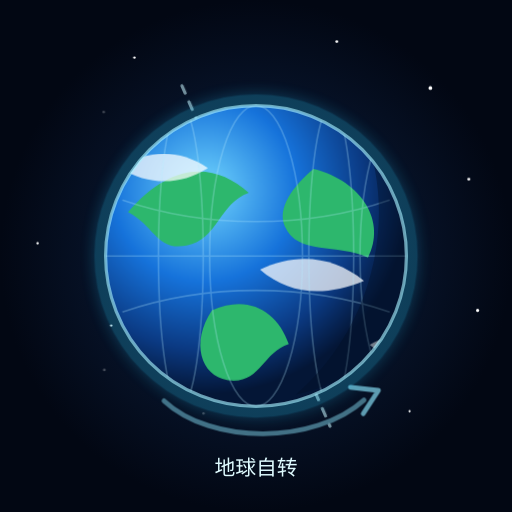
t = 0.00 s
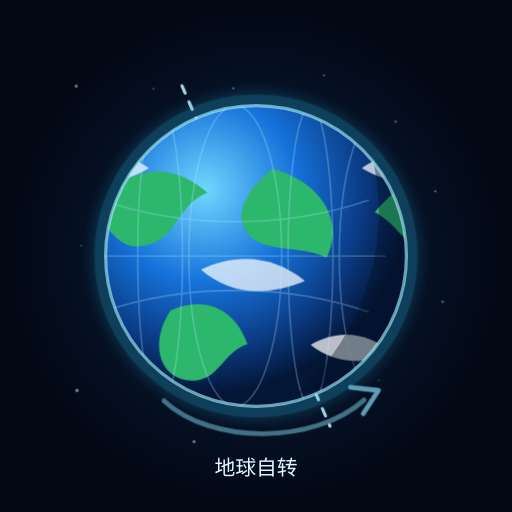
t = 1.10 s
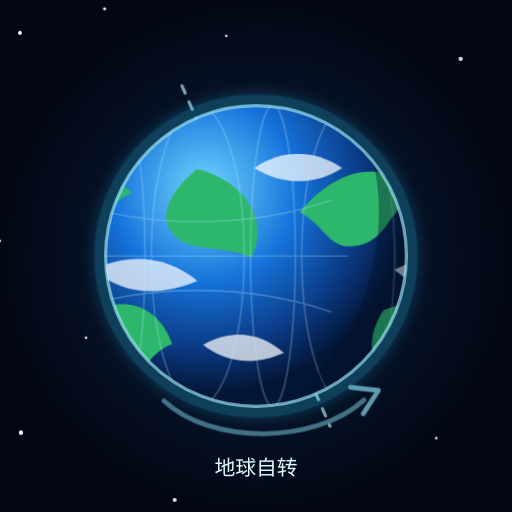
t = 3.10 s
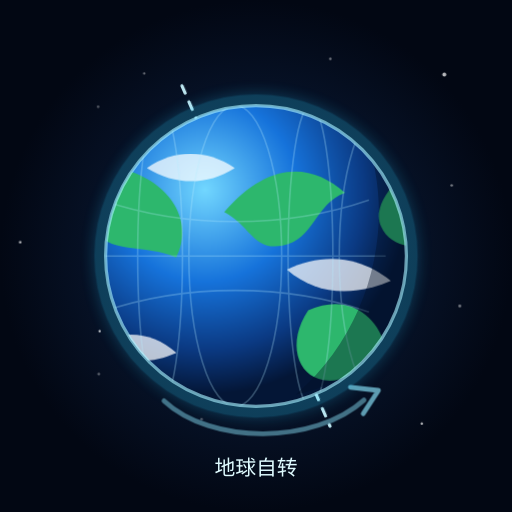
t = 5.10 s
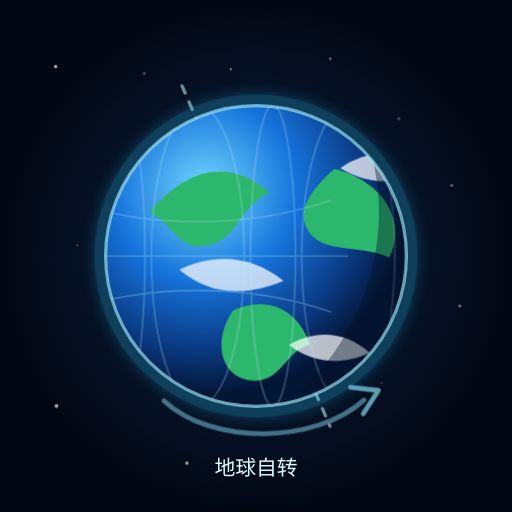
t = 7.10 s

The animated SVG that drew these frames (rendered in a browser with its animation timeline set to each time). Animation: 5 CSS @keyframes rules; one cycle of 9.10 s, repeats indefinitely.

<svg xmlns="http://www.w3.org/2000/svg" viewBox="0 0 640 640" role="img" aria-labelledby="title desc">
  <title id="title">地球自转动态图片</title>
  <desc id="desc">一幅使用 SVG 和 CSS 动画绘制的地球自转图，云层和经纬线围绕地球持续移动。</desc>
  <defs>
    <radialGradient id="spaceGlow" cx="50%" cy="50%" r="50%">
      <stop offset="0%" stop-color="#16254f"/>
      <stop offset="58%" stop-color="#071329"/>
      <stop offset="100%" stop-color="#020713"/>
    </radialGradient>
    <radialGradient id="earthShade" cx="33%" cy="28%" r="68%">
      <stop offset="0%" stop-color="#72d7ff"/>
      <stop offset="45%" stop-color="#1673db"/>
      <stop offset="78%" stop-color="#0b3a83"/>
      <stop offset="100%" stop-color="#041636"/>
    </radialGradient>
    <clipPath id="earthClip">
      <circle cx="320" cy="320" r="188"/>
    </clipPath>
    <filter id="softGlow" x="-40%" y="-40%" width="180%" height="180%">
      <feGaussianBlur stdDeviation="10" result="blur"/>
      <feMerge>
        <feMergeNode in="blur"/>
        <feMergeNode in="SourceGraphic"/>
      </feMerge>
    </filter>
    <style>
      .stars circle { animation: twinkle 2.8s ease-in-out infinite alternate; transform-origin: center; }
      .stars circle:nth-child(2n) { animation-delay: .5s; }
      .stars circle:nth-child(3n) { animation-delay: 1.1s; }
      .surface { animation: rotateSurface 8s linear infinite; }
      .clouds { animation: rotateClouds 5.6s linear infinite; opacity: .72; }
      .meridians { animation: rotateMeridians 4s linear infinite; }
      .axis { transform-origin: 320px 320px; animation: axisPulse 1.8s ease-in-out infinite alternate; }
      @keyframes rotateSurface { from { transform: translateX(0); } to { transform: translateX(-376px); } }
      @keyframes rotateClouds { from { transform: translateX(0); } to { transform: translateX(-376px); } }
      @keyframes rotateMeridians { from { transform: translateX(0); } to { transform: translateX(-94px); } }
      @keyframes twinkle { from { opacity: .25; transform: scale(.8); } to { opacity: 1; transform: scale(1.25); } }
      @keyframes axisPulse { from { opacity: .55; } to { opacity: .95; } }
    </style>
  </defs>

  <rect width="640" height="640" fill="url(#spaceGlow)"/>
  <g class="stars" fill="#ffffff">
    <circle cx="82" cy="95" r="2"/><circle cx="168" cy="72" r="1.5"/><circle cx="538" cy="110" r="2.3"/>
    <circle cx="586" cy="224" r="1.8"/><circle cx="83" cy="498" r="2.2"/><circle cx="512" cy="514" r="1.4"/>
    <circle cx="238" cy="566" r="1.9"/><circle cx="421" cy="52" r="1.7"/><circle cx="47" cy="304" r="1.5"/>
    <circle cx="597" cy="388" r="2"/><circle cx="290" cy="98" r="1.2"/><circle cx="139" cy="407" r="1.4"/>
  </g>

  <g transform="rotate(-23.5 320 320)">
    <line class="axis" x1="320" y1="88" x2="320" y2="552" stroke="#c9f6ff" stroke-width="4" stroke-linecap="round" stroke-dasharray="10 12"/>
  </g>
  <path d="M205 501 C264 556, 393 556, 455 500" fill="none" stroke="#8ee8ff" stroke-width="6" stroke-linecap="round" opacity=".45"/>
  <path d="M438 484 l35 4 l-19 29" fill="none" stroke="#8ee8ff" stroke-width="6" stroke-linecap="round" stroke-linejoin="round" opacity=".65"/>

  <circle cx="320" cy="320" r="202" fill="#2bcfff" opacity=".24" filter="url(#softGlow)"/>
  <circle cx="320" cy="320" r="188" fill="url(#earthShade)"/>
  <g clip-path="url(#earthClip)">
    <g class="surface">
      <g fill="#2db76d">
        <path d="M160 265 c55-64 109-62 151-24 c-38 14-38 58-78 66 c-37 7-39-24-73-42z"/>
        <path d="M392 211 c62 16 91 67 68 111 c-38-18-88-2-104-39 c-10-23 10-50 36-72z"/>
        <path d="M265 388 c45-21 82 1 96 42 c-34 11-35 51-77 45 c-33-5-46-47-19-87z"/>
        <path d="M520 265 c55-64 109-62 151-24 c-38 14-38 58-78 66 c-37 7-39-24-73-42z"/>
        <path d="M752 211 c62 16 91 67 68 111 c-38-18-88-2-104-39 c-10-23 10-50 36-72z"/>
        <path d="M625 388 c45-21 82 1 96 42 c-34 11-35 51-77 45 c-33-5-46-47-19-87z"/>
      </g>
    </g>
    <g class="clouds" fill="#fff">
      <path d="M150 210 c35-24 74-24 110 0 c-35 22-74 22-110 0z"/>
      <path d="M325 337 c45-22 92-17 130 14 c-48 20-93 18-130-14z"/>
      <path d="M462 431 c35-20 71-16 101 10 c-36 16-72 13-101-10z"/>
      <path d="M526 210 c35-24 74-24 110 0 c-35 22-74 22-110 0z"/>
      <path d="M701 337 c45-22 92-17 130 14 c-48 20-93 18-130-14z"/>
    </g>
    <g class="meridians" fill="none" stroke="#b8edff" stroke-width="2" opacity=".28">
      <ellipse cx="226" cy="320" rx="28" ry="188"/><ellipse cx="320" cy="320" rx="58" ry="188"/>
      <ellipse cx="414" cy="320" rx="28" ry="188"/><ellipse cx="508" cy="320" rx="58" ry="188"/>
      <path d="M132 320 h376"/><path d="M153 250 c104 36 230 36 334 0"/><path d="M153 390 c104-36 230-36 334 0"/>
    </g>
    <path d="M454 163 c42 100 18 242-84 330 c85-16 150-88 150-173 c0-69-25-124-66-157z" fill="#031026" opacity=".38"/>
  </g>
  <circle cx="320" cy="320" r="188" fill="none" stroke="#a9f1ff" stroke-width="4" opacity=".62"/>
  <text x="320" y="594" text-anchor="middle" fill="#dffbff" font-family="Arial, 'Microsoft YaHei', sans-serif" font-size="26">地球自转</text>
</svg>
